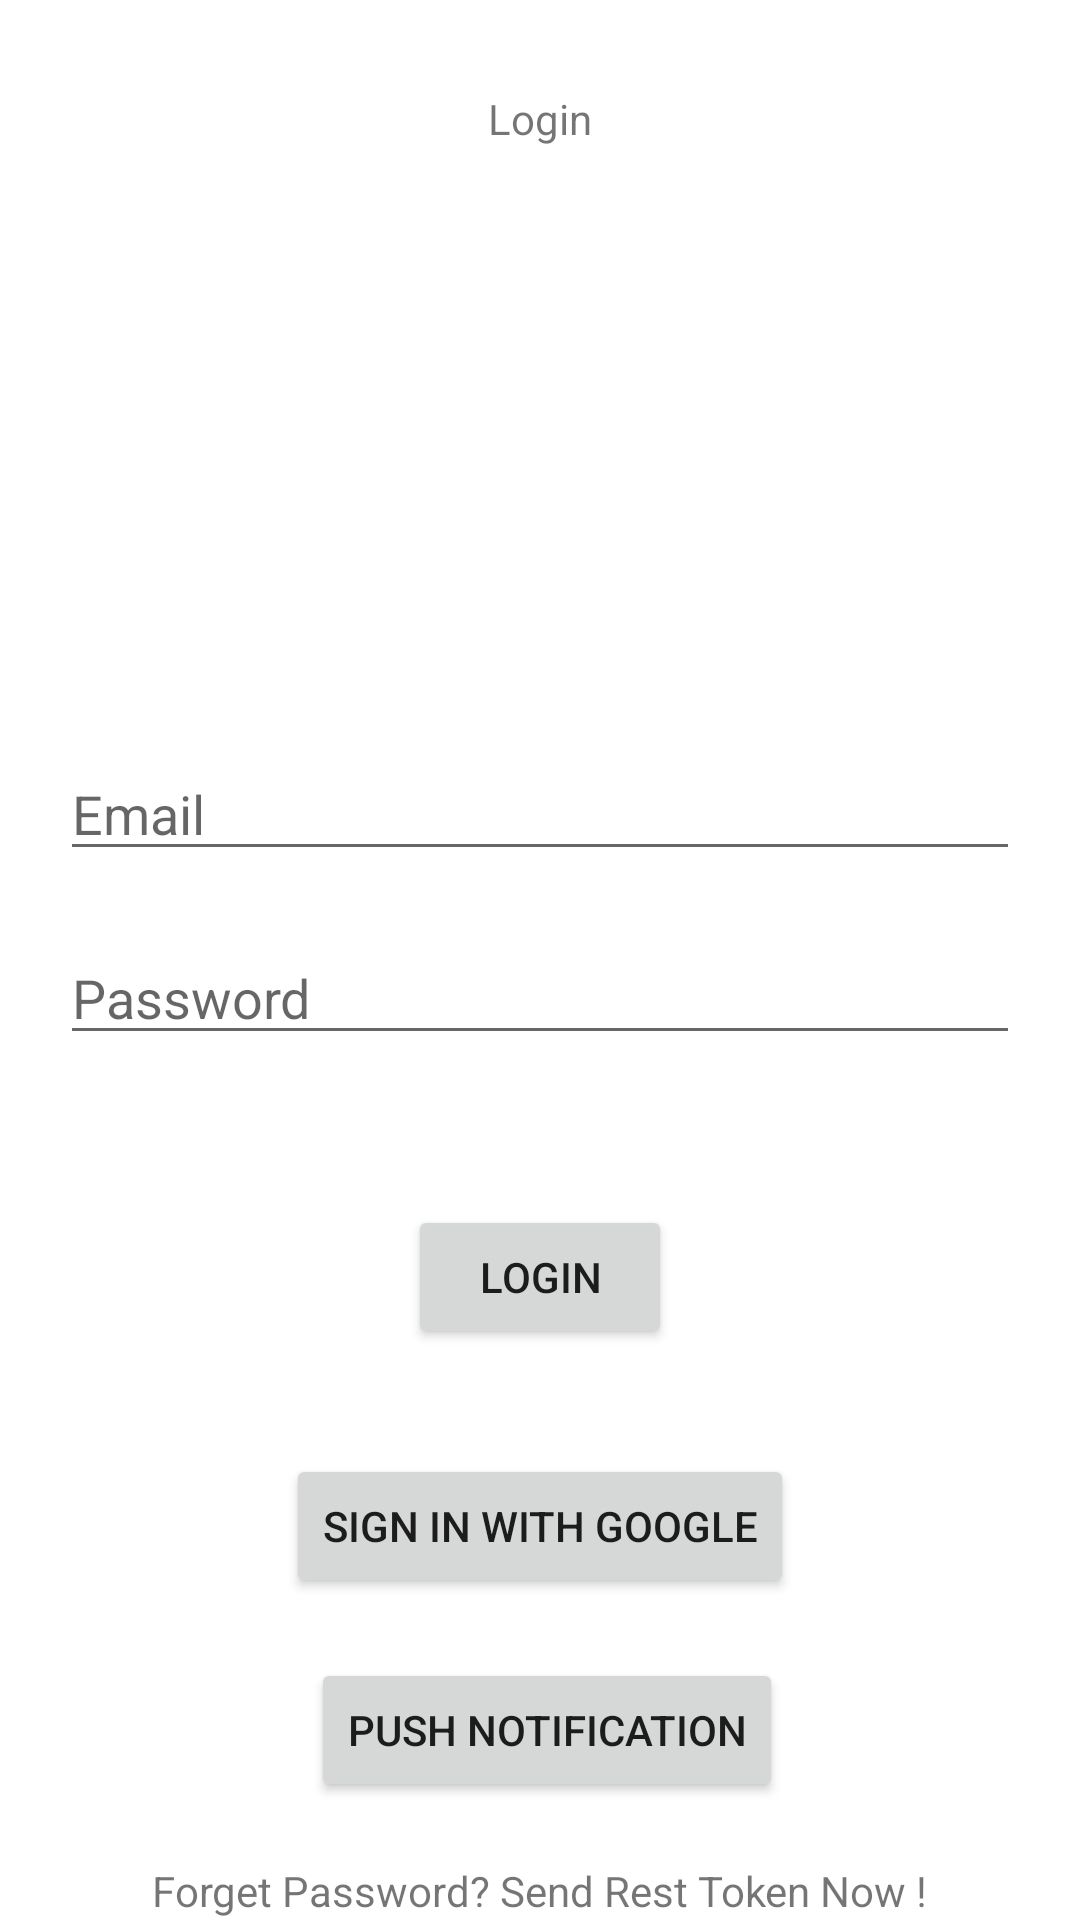

Layout XML and referenced resources for this Android screen:
<!-- AndroidManifest.xml: application theme Theme.CS427_Advanced_Android -->
<!-- res/layout/activity_login.xml -->
<?xml version="1.0" encoding="utf-8"?>
<androidx.constraintlayout.widget.ConstraintLayout xmlns:android="http://schemas.android.com/apk/res/android"
    xmlns:app="http://schemas.android.com/apk/res-auto"
    xmlns:tools="http://schemas.android.com/tools"
    android:layout_width="match_parent"
    android:layout_height="match_parent"
    tools:context=".LoginActivity">

    <TextView
        android:id="@+id/Text_Login"
        android:layout_width="wrap_content"
        android:layout_height="wrap_content"
        android:layout_marginTop="30dp"
        android:text="Login"
        app:layout_constraintEnd_toEndOf="parent"
        app:layout_constraintHorizontal_bias="0.5"
        app:layout_constraintStart_toStartOf="parent"
        app:layout_constraintTop_toTopOf="parent" />

    <EditText
        android:id="@+id/editTextTextEmailAddress"
        android:layout_width="0dp"
        android:layout_height="wrap_content"
        android:layout_marginStart="20dp"
        android:layout_marginTop="200dp"
        android:layout_marginEnd="20dp"
        android:ems="10"
        android:hint="Email"
        android:inputType="textEmailAddress"
        app:layout_constraintEnd_toEndOf="parent"
        app:layout_constraintHorizontal_bias="0.5"
        app:layout_constraintStart_toStartOf="parent"
        app:layout_constraintTop_toBottomOf="@+id/Text_Login" />

    <EditText
        android:id="@+id/editTextTextPassword"
        android:layout_width="0dp"
        android:layout_height="wrap_content"
        android:layout_marginStart="20dp"
        android:layout_marginTop="20dp"
        android:layout_marginEnd="20dp"
        android:ems="10"
        android:hint="Password"
        android:inputType="textPassword"
        app:layout_constraintEnd_toEndOf="parent"
        app:layout_constraintHorizontal_bias="0.5"
        app:layout_constraintStart_toStartOf="parent"
        app:layout_constraintTop_toBottomOf="@+id/editTextTextEmailAddress" />

    <TextView
        android:id="@+id/RegisterNav"
        android:layout_width="wrap_content"
        android:layout_height="wrap_content"
        android:layout_marginBottom="15dp"
        android:text="Don't have account? Register Now!"
        app:layout_constraintBottom_toBottomOf="parent"
        app:layout_constraintEnd_toEndOf="parent"
        app:layout_constraintHorizontal_bias="0.5"
        app:layout_constraintStart_toStartOf="parent"
        app:layout_constraintTop_toBottomOf="@+id/forgetpassword" />

    <Button
        android:id="@+id/buttonLogin"
        android:layout_width="wrap_content"
        android:layout_height="wrap_content"
        android:layout_marginTop="50dp"
        android:text="Login"
        app:layout_constraintEnd_toEndOf="parent"
        app:layout_constraintHorizontal_bias="0.5"
        app:layout_constraintStart_toStartOf="parent"
        app:layout_constraintTop_toBottomOf="@+id/editTextTextPassword" />

    <Button
        android:id="@+id/button_notify"
        android:layout_width="wrap_content"
        android:layout_height="wrap_content"
        android:layout_marginTop="20dp"
        android:text="Push notification"
        app:layout_constraintEnd_toEndOf="parent"
        app:layout_constraintHorizontal_bias="0.511"
        app:layout_constraintStart_toStartOf="parent"
        app:layout_constraintTop_toBottomOf="@+id/SignGoogle" />

    <Button
        android:id="@+id/SignGoogle"
        android:layout_width="wrap_content"
        android:layout_height="wrap_content"
        android:layout_marginTop="35dp"
        android:text="Sign in with Google"
        app:layout_constraintEnd_toEndOf="parent"
        app:layout_constraintHorizontal_bias="0.5"
        app:layout_constraintStart_toStartOf="parent"
        app:layout_constraintTop_toBottomOf="@+id/buttonLogin" />

    <TextView
        android:id="@+id/forgetpassword"
        android:layout_width="wrap_content"
        android:layout_height="wrap_content"
        android:layout_marginTop="20dp"
        android:text="Forget Password? Send Rest Token Now !"
        app:layout_constraintEnd_toEndOf="parent"
        app:layout_constraintHorizontal_bias="0.5"
        app:layout_constraintStart_toStartOf="parent"
        app:layout_constraintTop_toBottomOf="@+id/button_notify" />
</androidx.constraintlayout.widget.ConstraintLayout>
<!-- resources referenced by this layout -->
<resources>
  <style name="Theme.CS427_Advanced_Android" parent="Theme.MaterialComponents.DayNight.DarkActionBar">
          
          <item name="colorPrimary">@color/purple_500</item>
          <item name="colorPrimaryVariant">@color/purple_700</item>
          <item name="colorOnPrimary">@color/white</item>
          
          <item name="colorSecondary">@color/teal_200</item>
          <item name="colorSecondaryVariant">@color/teal_700</item>
          <item name="colorOnSecondary">@color/black</item>
          
          <item name="android:statusBarColor">?attr/colorPrimaryVariant</item>
          
      </style>
  <!-- not gathered from this repository: default colours our renderer supplied (Android Studio template values) -->
  <color name="purple_500">#FF6200EE</color>
  <color name="purple_700">#FF3700B3</color>
  <color name="teal_200">#FF03DAC5</color>
  <color name="teal_700">#FF018786</color>
  <color name="black">#FF000000</color>
  <color name="white">#FFFFFFFF</color>
</resources>
